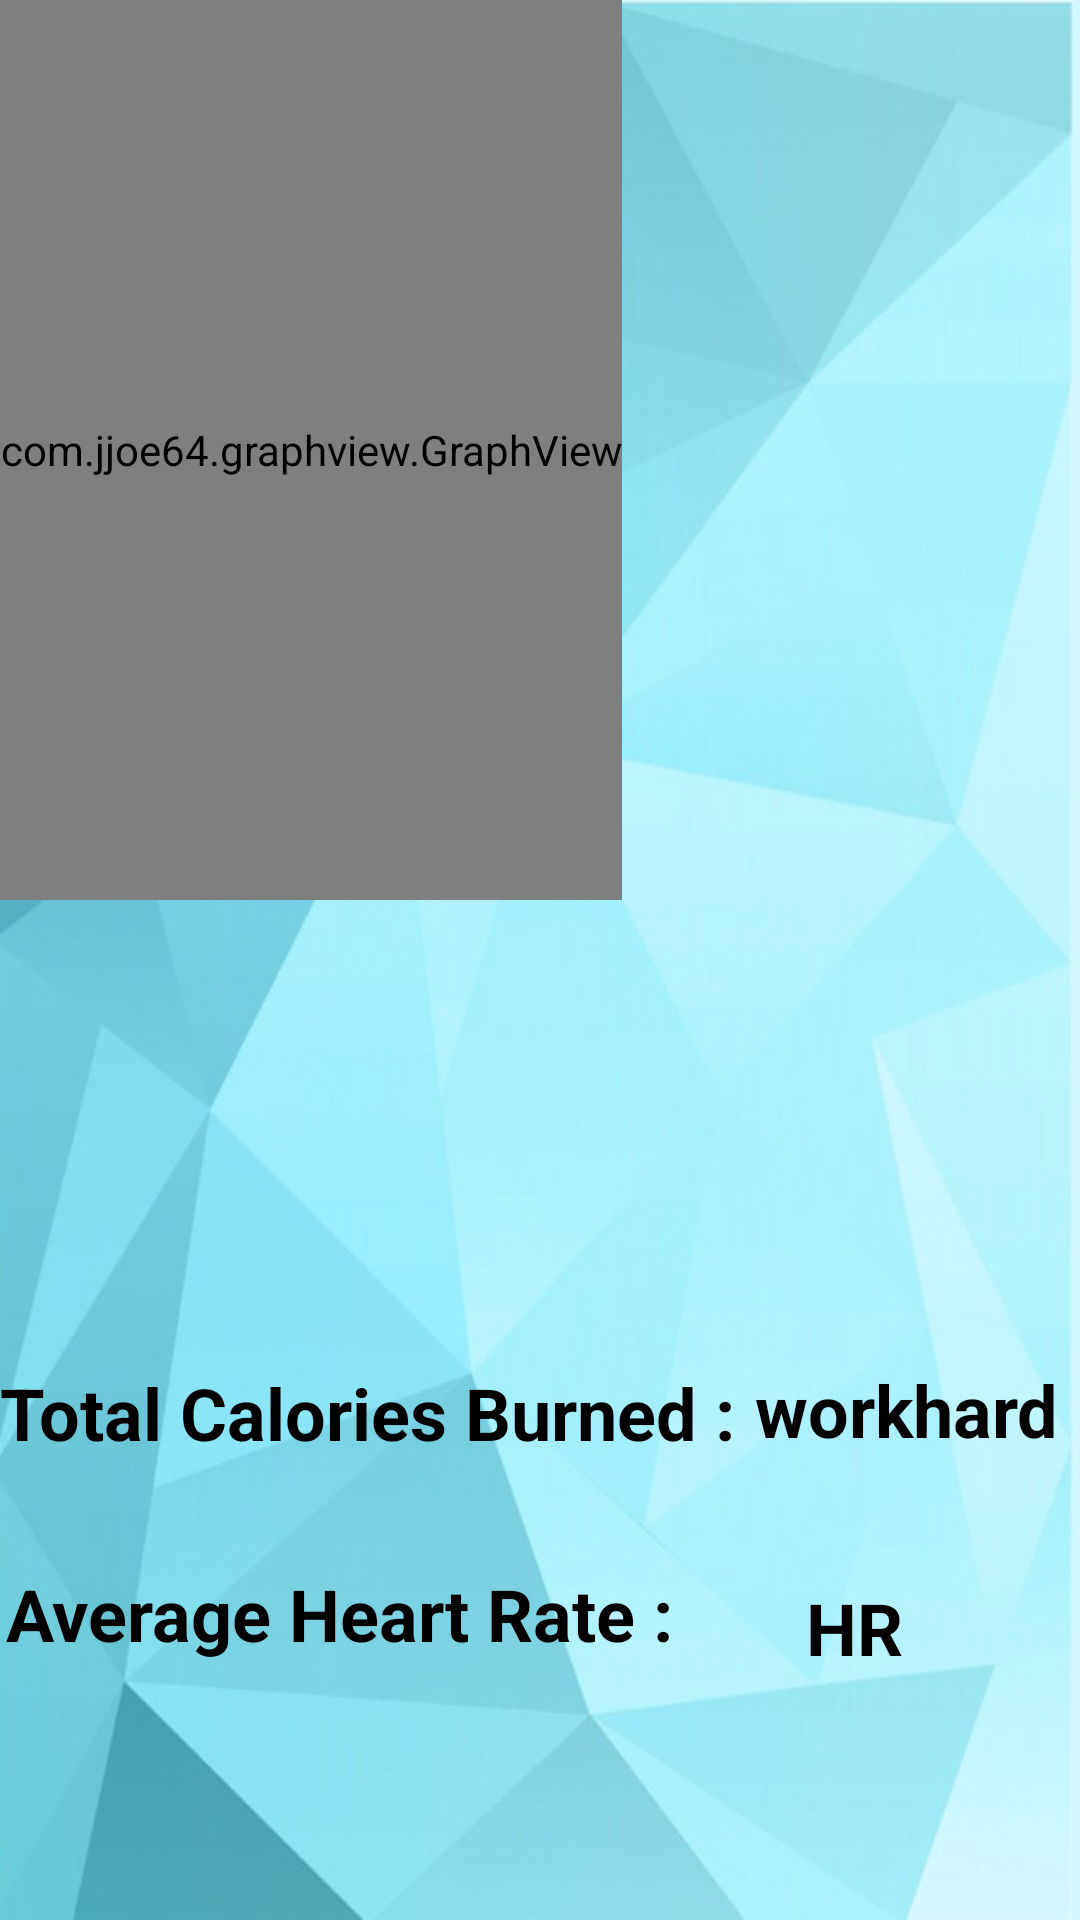

Produce the Android XML layout that renders to this screen, including the resource entries it uses.
<!-- AndroidManifest.xml: application theme AppTheme -->
<!-- res/layout/activity_m2.xml -->
<?xml version="1.0" encoding="utf-8"?>
<RelativeLayout xmlns:android="http://schemas.android.com/apk/res/android"
    xmlns:app="http://schemas.android.com/apk/res-auto"
    xmlns:tools="http://schemas.android.com/tools"
    android:layout_width="match_parent"
    android:layout_height="match_parent"
    tools:context=".m2"
    android:background="@drawable/back">

    <com.jjoe64.graphview.GraphView
        android:id="@+id/graphxml"
        android:layout_width="wrap_content"
        android:layout_height="300dp"

         />

    <TextView
        android:id="@+id/textView"
        android:layout_width="wrap_content"
        android:layout_height="wrap_content"
        android:layout_alignParentStart="true"
        android:layout_alignParentLeft="true"
        android:layout_alignParentBottom="true"
        android:layout_marginStart="0dp"
        android:layout_marginLeft="0dp"
        android:layout_marginBottom="153dp"
        android:text="Total Calories Burned :"
        android:textColor="@android:color/background_dark"
        android:textSize="24sp"
        android:textStyle="bold" />

    <TextView
        android:id="@+id/textView17"
        android:layout_width="wrap_content"
        android:layout_height="wrap_content"
        android:layout_alignParentStart="true"
        android:layout_alignParentLeft="true"
        android:layout_alignParentBottom="true"
        android:layout_marginStart="2dp"
        android:layout_marginLeft="2dp"
        android:layout_marginBottom="86dp"
        android:text="Average Heart Rate :"
        android:textColor="@android:color/background_dark"
        android:textSize="24sp"
        android:textStyle="bold" />

    <TextView
        android:id="@+id/totalcaloriesxml"
        android:layout_width="wrap_content"
        android:layout_height="wrap_content"
        android:layout_alignBottom="@+id/textView"
        android:layout_alignParentEnd="true"
        android:layout_alignParentRight="true"
        android:layout_marginEnd="7dp"
        android:layout_marginRight="7dp"
        android:layout_marginBottom="1dp"
        android:text="workhard"
        android:textColor="@android:color/background_dark"
        android:textSize="24sp"
        android:textStyle="bold" />

    <TextView
        android:id="@+id/totalcaloriesxml2"
        android:layout_width="wrap_content"
        android:layout_height="wrap_content"
        android:layout_alignBottom="@+id/textView"
        android:layout_alignParentEnd="true"
        android:layout_alignParentRight="true"
        android:layout_marginEnd="59dp"
        android:layout_marginRight="59dp"
        android:layout_marginBottom="-72dp"
        android:text="HR"
        android:textColor="@android:color/background_dark"
        android:textSize="24sp"
        android:textStyle="bold" />
</RelativeLayout>
<!-- resources referenced by this layout -->
<resources>
  <!-- drawable back: jpg bitmap (drawable, 61360 bytes) -->
  <style name="AppTheme" parent="Theme.AppCompat.Light.NoActionBar">
          
          <item name="colorPrimary">@color/cardview_shadow_start_color</item>
          <item name="colorPrimaryDark">@color/cardview_shadow_start_color</item>
          <item name="colorAccent">@color/cardview_shadow_end_color</item>
      </style>
</resources>
